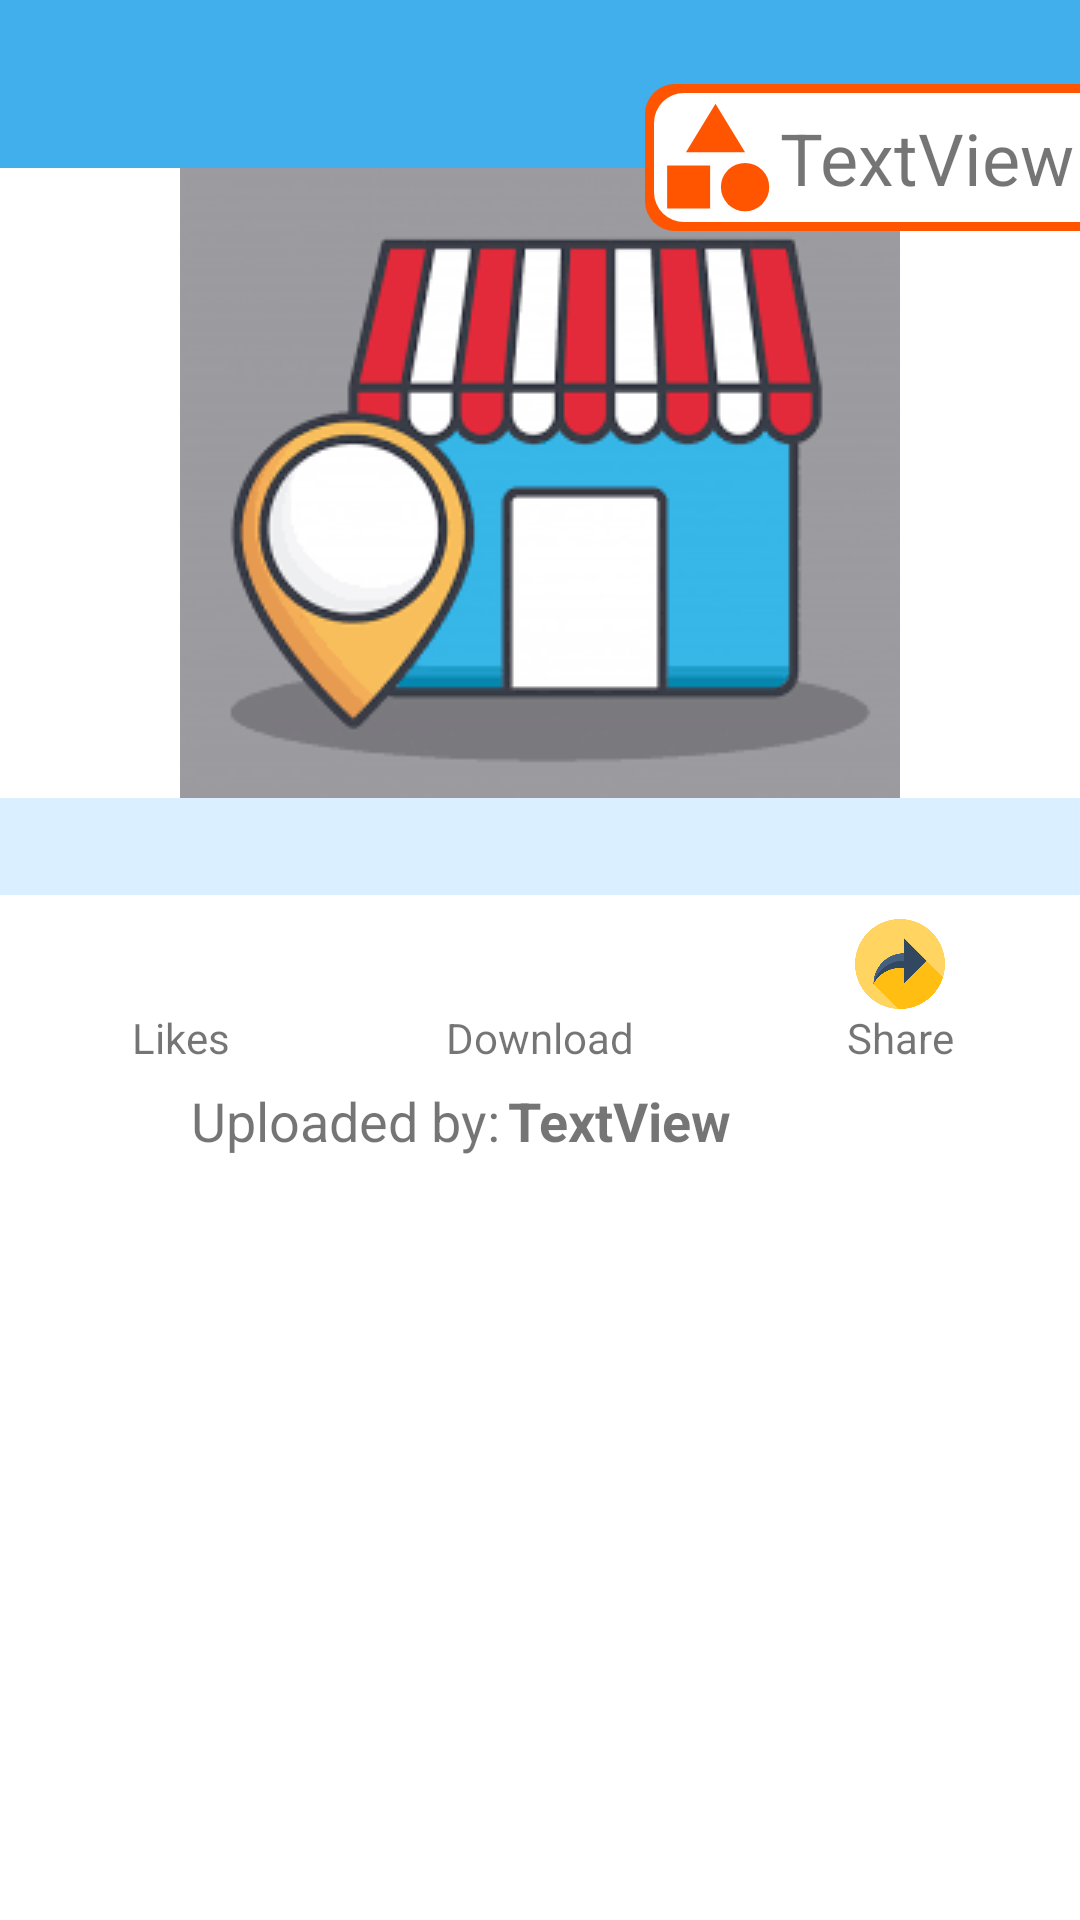

Layout XML and referenced resources for this Android screen:
<!-- AndroidManifest.xml: activity theme Theme.MaterialComponents.Light.NoActionBar -->
<!-- res/layout/activity_show_images_from_home.xml -->
<?xml version="1.0" encoding="utf-8"?>
<androidx.constraintlayout.widget.ConstraintLayout xmlns:android="http://schemas.android.com/apk/res/android"
    xmlns:app="http://schemas.android.com/apk/res-auto"
    xmlns:tools="http://schemas.android.com/tools"
    android:layout_width="match_parent"
    android:layout_height="match_parent"
    tools:context=".activities.ShowImageFromUserProfileActivity">

    <ScrollView
        android:id="@+id/scrollView2"
        android:layout_width="match_parent"
        android:layout_height="match_parent"
        app:layout_constraintBottom_toBottomOf="parent"
        app:layout_constraintEnd_toEndOf="parent"
        app:layout_constraintHorizontal_bias="0.5"
        app:layout_constraintStart_toStartOf="parent"
        app:layout_constraintTop_toTopOf="parent">

        <LinearLayout
            android:layout_width="match_parent"
            android:layout_height="wrap_content"
            android:orientation="vertical">

            <androidx.appcompat.widget.Toolbar
                android:id="@+id/toolbar_showing_image"
                android:layout_width="match_parent"
                android:layout_height="wrap_content"
                android:background="?attr/colorPrimary"
                android:backgroundTint="#40AFEC"
                android:minHeight="?attr/actionBarSize"
                android:theme="?attr/actionBarTheme" />

            <ImageView
                android:id="@+id/imageView"
                android:layout_width="wrap_content"
                android:layout_height="wrap_content"
                android:layout_gravity="center_horizontal"
                app:srcCompat="@drawable/offstore" />

            <TextView
                android:id="@+id/tv_title"
                android:layout_width="match_parent"
                android:layout_height="wrap_content"
                android:layout_marginBottom="8dp"
                android:background="#DAEFFF"
                android:textSize="24sp" />

            <LinearLayout
                android:layout_width="match_parent"
                android:layout_height="match_parent"
                android:orientation="horizontal">

                <LinearLayout
                    android:layout_width="match_parent"
                    android:layout_height="match_parent"
                    android:layout_weight="1"
                    android:gravity="center_horizontal"
                    android:orientation="vertical">

                    <ImageView
                        android:id="@+id/btn_like"
                        android:layout_width="30dp"
                        android:layout_height="30dp"
                        android:layout_weight="1"
                        app:srcCompat="@drawable/before_like" />

                    <TextView
                        android:id="@+id/like_count"
                        android:layout_width="match_parent"
                        android:layout_height="wrap_content"
                        android:layout_weight="1"
                        android:gravity="center_horizontal"
                        android:text="@string/btn_likes" />
                </LinearLayout>

                <LinearLayout
                    android:layout_width="match_parent"
                    android:layout_height="match_parent"
                    android:layout_weight="1"
                    android:gravity="center_horizontal"
                    android:orientation="vertical">

                    <ImageView
                        android:id="@+id/btn_download"
                        android:layout_width="30dp"
                        android:layout_height="30dp"
                        android:layout_weight="1"
                        app:srcCompat="@drawable/download" />

                    <TextView
                        android:id="@+id/textView13"
                        android:layout_width="match_parent"
                        android:layout_height="wrap_content"
                        android:layout_weight="1"
                        android:gravity="center_horizontal"
                        android:text="@string/btn_download" />
                </LinearLayout>

                <LinearLayout
                    android:layout_width="match_parent"
                    android:layout_height="match_parent"
                    android:layout_weight="1"
                    android:gravity="center_horizontal"
                    android:orientation="vertical">

                    <ImageView
                        android:id="@+id/btn_share"
                        android:layout_width="30dp"
                        android:layout_height="30dp"
                        app:srcCompat="@drawable/share" />

                    <TextView
                        android:id="@+id/textView14"
                        android:layout_width="match_parent"
                        android:layout_height="wrap_content"
                        android:gravity="center_horizontal"
                        android:text="@string/btn_share" />
                </LinearLayout>

            </LinearLayout>

            <LinearLayout
                android:layout_width="match_parent"
                android:layout_height="match_parent"
                android:layout_marginTop="6dp"
                android:layout_weight="1"
                android:orientation="horizontal">

                <TextView
                    android:id="@+id/textView2"
                    android:layout_width="50dp"
                    android:layout_height="wrap_content"
                    android:layout_weight="1"
                    android:gravity="right"
                    android:text="@string/uploaded_by"
                    android:textSize="18sp" />

                <TextView
                    android:id="@+id/image_uploaded_by"
                    android:layout_width="wrap_content"
                    android:layout_height="wrap_content"
                    android:layout_marginStart="3dp"
                    android:layout_weight="1"
                    android:text="TextView"
                    android:textSize="18sp"
                    android:textStyle="bold" />

            </LinearLayout>

        </LinearLayout>
    </ScrollView>

    <LinearLayout
        android:layout_width="wrap_content"
        android:layout_height="wrap_content"
        android:layout_marginTop="25dp"
        android:layout_marginBottom="560dp"
        android:background="@drawable/category_label"
        android:orientation="horizontal"
        android:outlineProvider="none"
        android:padding="2dp"
        app:layout_constraintBottom_toBottomOf="parent"
        app:layout_constraintEnd_toEndOf="parent"
        app:layout_constraintTop_toTopOf="parent">

        <ImageView
            android:id="@+id/imageView5"
            android:layout_width="43dp"
            android:layout_height="45dp"
            android:layout_weight="1"
            app:srcCompat="@drawable/ic_baseline_category_24" />

        <TextView
            android:id="@+id/tv_image_category"
            android:layout_width="wrap_content"
            android:layout_height="wrap_content"
            android:layout_gravity="center_vertical"
            android:layout_weight="1"
            android:text="TextView"
            android:textSize="24sp" />
    </LinearLayout>

</androidx.constraintlayout.widget.ConstraintLayout>
<!-- resources referenced by this layout -->
<resources>
  <!-- drawable category_label (drawable) -->
  <?xml version="1.0" encoding="utf-8"?>
  <layer-list xmlns:android="http://schemas.android.com/apk/res/android">
      <item>
          <shape>
              <solid android:color="#FF5500" />
              <corners android:topLeftRadius="10dp"
                  android:bottomLeftRadius="10dp"/>
          </shape>
      </item>
      <item
          android:bottom="3dp"
          android:left="3dp"
          android:right="0dp"
          android:top="3dp">
          <shape>
              <solid android:color="#FFFFFF" />
              <corners android:topLeftRadius="10dp"
                  android:bottomLeftRadius="10dp"/>
          </shape>
      </item>
  
  
  </layer-list>
  <!-- drawable ic_baseline_category_24 (drawable) -->
  <vector android:height="24dp" android:tint="#FF5500"
      android:viewportHeight="24" android:viewportWidth="24"
      android:width="24dp" xmlns:android="http://schemas.android.com/apk/res/android">
      <path android:fillColor="@android:color/white" android:pathData="M12,2l-5.5,9h11z"/>
      <path android:fillColor="@android:color/white" android:pathData="M17.5,17.5m-4.5,0a4.5,4.5 0,1 1,9 0a4.5,4.5 0,1 1,-9 0"/>
      <path android:fillColor="@android:color/white" android:pathData="M3,13.5h8v8H3z"/>
  </vector>
  <!-- drawable offstore: png bitmap (drawable, 9593 bytes) -->
  <!-- drawable share: png bitmap (drawable, 17305 bytes) -->
  <string name="btn_download">Download</string>
  <string name="btn_likes">Likes</string>
  <string name="btn_share">Share</string>
  <string name="uploaded_by">Uploaded by: </string>
</resources>
